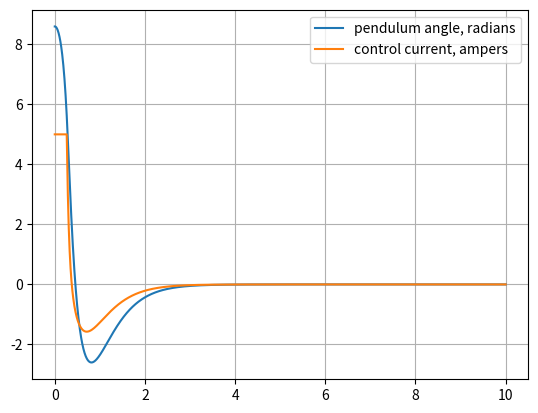

Generate this figure with matplotlib:
#!/usr/bin/python3

import numpy as np
import scipy.linalg
import matplotlib.pyplot as plt

def dlqr(A,B,Q,R):
    """
    Solve the discrete time lqr controller.
    x[k+1] = A x[k] + B u[k]
    cost = sum x[k].T*Q*x[k] + u[k].T*R*u[k]
    """
    # first, solve the ricatti equation
    P = np.matrix(scipy.linalg.solve_discrete_are(A, B, Q, R))
    # compute the LQR gain
    K = np.matrix(scipy.linalg.inv(B.T*P*B+R)*(B.T*P*A))
    return -K


dt = .005
g = 9.81
k = 0.0369
Jr = 0.001248
J = .7*.160**2
ml = .7*.160

A = np.matrix([[1.,dt,0.],[ml*g/J*dt, 1., 0.],[-ml*g/J*dt, 0., 1.]])
B = np.matrix([[0.],[-k/J*dt],[(J+Jr)*k/(J*Jr)*dt]])

print(A)
print(B)

Q = np.matrix("1 0 0; 0 .1 0 ; 0 0 .00001")
R = np.matrix(".001")

K = dlqr(A,B,Q,R)
print("double K[] = {%f, %f, %f};" % (K[0,0], K[0,1], K[0,2]))

nsteps = 2000
time = np.linspace(0, 10, nsteps, endpoint=True)
xk = np.matrix(".15 ; 0 ; 0")

Q  = []
I  = []

for t in time:
    ik = K*xk
    if (ik[0,0]>5.):
        ik[0,0] = 5.

    if (ik[0,0]<-5.):
        ik[0,0] = -5.

    Q.append(xk[0,0]/np.pi*180)
    I.append(ik[0,0])
    xk = A*xk + B*ik

plt.plot(time, Q, label='pendulum angle, radians')
plt.plot(time, I, label='control current, ampers')

plt.legend(loc='upper right')
plt.grid()
plt.show()

